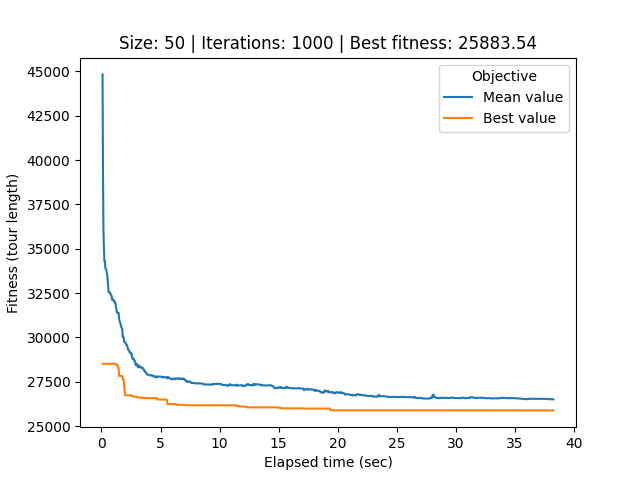

Values plotted in this chart, from the file beside it:
# Student number: r0758170
# Iteration, Elapsed time, Mean value, Best value, Cycle
0, 0.09103, 44828, 28512, 46, 35, 16, 4, 15, 47, 42, 11, 3, 19, 38, 10, 13, 7, 41, 14, 1, 43, 30, 9
1, 0.1275, 39494, 28512, 46, 35, 16, 4, 15, 47, 42, 11, 3, 19, 38, 10, 13, 7, 41, 14, 1, 43, 30, 9
2, 0.1665, 36062, 28512, 46, 35, 16, 4, 15, 47, 42, 11, 3, 19, 38, 10, 13, 7, 41, 14, 1, 43, 30, 9
3, 0.2067, 35041, 28512, 46, 35, 16, 4, 15, 47, 42, 11, 3, 19, 38, 10, 13, 7, 41, 14, 1, 43, 30, 9
4, 0.2484, 34297, 28512, 46, 35, 16, 4, 15, 47, 42, 11, 3, 19, 38, 10, 13, 7, 41, 14, 1, 43, 30, 9
5, 0.2903, 34294, 28512, 46, 35, 16, 4, 15, 47, 42, 11, 3, 19, 38, 10, 13, 7, 41, 14, 1, 43, 30, 9
6, 0.3292, 33895, 28512, 46, 35, 16, 4, 15, 47, 42, 11, 3, 19, 38, 10, 13, 7, 41, 14, 1, 43, 30, 9
7, 0.3677, 33857, 28512, 46, 35, 16, 4, 15, 47, 42, 11, 3, 19, 38, 10, 13, 7, 41, 14, 1, 43, 30, 9
8, 0.4058, 33830, 28512, 16, 4, 15, 47, 42, 11, 3, 19, 38, 10, 13, 7, 41, 14, 1, 43, 30, 9, 48, 6
9, 0.4462, 33641, 28512, 16, 4, 15, 47, 42, 11, 3, 19, 38, 10, 13, 7, 41, 14, 1, 43, 30, 9, 48, 6
10, 0.4863, 33536, 28512, 16, 4, 15, 47, 42, 11, 3, 19, 38, 10, 13, 7, 41, 14, 1, 43, 30, 9, 48, 6
11, 0.5234, 33247, 28512, 16, 4, 15, 47, 42, 11, 3, 19, 38, 10, 13, 7, 41, 14, 1, 43, 30, 9, 48, 6
12, 0.5603, 33005, 28512, 16, 4, 15, 47, 42, 11, 3, 19, 38, 10, 13, 7, 41, 14, 1, 43, 30, 9, 48, 6
13, 0.5986, 32591, 28512, 16, 4, 15, 47, 42, 11, 3, 19, 38, 10, 13, 7, 41, 14, 1, 43, 30, 9, 48, 6
14, 0.6363, 32527, 28512, 16, 4, 15, 47, 42, 11, 3, 19, 38, 10, 13, 7, 41, 14, 1, 43, 30, 9, 48, 6
15, 0.6748, 32518, 28512, 16, 4, 15, 47, 42, 11, 3, 19, 38, 10, 13, 7, 41, 14, 1, 43, 30, 9, 48, 6
16, 0.7148, 32537, 28512, 16, 4, 15, 47, 42, 11, 3, 19, 38, 10, 13, 7, 41, 14, 1, 43, 30, 9, 48, 6
17, 0.7538, 32484, 28512, 16, 4, 15, 47, 42, 11, 3, 19, 38, 10, 13, 7, 41, 14, 1, 43, 30, 9, 48, 6
18, 0.7914, 32404, 28512, 16, 4, 15, 47, 42, 11, 3, 19, 38, 10, 13, 7, 41, 14, 1, 43, 30, 9, 48, 6
19, 0.8289, 32345, 28512, 16, 4, 15, 47, 42, 11, 3, 19, 38, 10, 13, 7, 41, 14, 1, 43, 30, 9, 48, 6
20, 0.8664, 32333, 28512, 16, 4, 15, 47, 42, 11, 3, 19, 38, 10, 13, 7, 41, 14, 1, 43, 30, 9, 48, 6
21, 0.9057, 32113, 28512, 16, 4, 15, 47, 42, 11, 3, 19, 38, 10, 13, 7, 41, 14, 1, 43, 30, 9, 48, 6
22, 0.9455, 32124, 28512, 16, 4, 15, 47, 42, 11, 3, 19, 38, 10, 13, 7, 41, 14, 1, 43, 30, 9, 48, 6
23, 0.9835, 32145, 28512, 16, 4, 15, 47, 42, 11, 3, 19, 38, 10, 13, 7, 41, 14, 1, 43, 30, 9, 48, 6
24, 1.022, 32075, 28512, 16, 4, 15, 47, 42, 11, 3, 19, 38, 10, 13, 7, 41, 14, 1, 43, 30, 9, 48, 6
25, 1.059, 32075, 28512, 16, 4, 15, 47, 42, 11, 3, 19, 38, 10, 13, 7, 41, 14, 1, 43, 30, 9, 48, 6
26, 1.096, 31984, 28512, 16, 4, 15, 47, 42, 11, 3, 19, 38, 10, 13, 7, 41, 14, 1, 43, 30, 9, 48, 6
27, 1.137, 31987, 28512, 16, 4, 15, 47, 42, 11, 3, 19, 38, 10, 13, 7, 41, 14, 1, 43, 30, 9, 48, 6
28, 1.179, 31943, 28512, 16, 4, 15, 47, 42, 11, 3, 19, 38, 10, 13, 7, 41, 14, 1, 43, 30, 9, 48, 6
29, 1.216, 31754, 28465, 4, 15, 47, 42, 11, 3, 19, 38, 10, 13, 7, 41, 14, 1, 43, 30, 9, 48, 6, 49
30, 1.254, 31645, 28465, 4, 15, 47, 42, 11, 3, 19, 38, 10, 13, 7, 41, 14, 1, 43, 30, 9, 48, 6, 49
31, 1.293, 31420, 28465, 4, 15, 47, 42, 11, 3, 19, 38, 10, 13, 7, 41, 14, 1, 43, 30, 9, 48, 6, 49
32, 1.333, 31430, 28465, 4, 15, 47, 42, 11, 3, 19, 38, 10, 13, 7, 41, 14, 1, 43, 30, 9, 48, 6, 49
33, 1.374, 31382, 28405, 4, 15, 47, 42, 11, 3, 19, 38, 10, 13, 7, 41, 14, 1, 43, 30, 9, 48, 6, 49
34, 1.415, 31366, 28268, 4, 15, 47, 42, 11, 3, 19, 38, 10, 13, 7, 41, 14, 1, 43, 30, 9, 48, 6, 49
35, 1.452, 31385, 28268, 4, 15, 47, 42, 11, 3, 19, 38, 10, 13, 7, 41, 14, 1, 43, 30, 9, 48, 6, 49
36, 1.492, 31061, 27830, 4, 15, 47, 42, 11, 3, 19, 38, 10, 13, 7, 41, 14, 1, 43, 30, 9, 48, 6, 49
37, 1.53, 30940, 27830, 4, 15, 47, 42, 11, 3, 19, 38, 10, 13, 7, 41, 14, 1, 43, 30, 9, 48, 6, 49
38, 1.568, 30839, 27830, 4, 15, 47, 42, 11, 3, 19, 38, 10, 13, 7, 41, 14, 1, 43, 30, 9, 48, 6, 49
39, 1.607, 30796, 27830, 4, 15, 47, 42, 11, 3, 19, 38, 10, 13, 7, 41, 14, 1, 43, 30, 9, 48, 6, 49
40, 1.648, 30681, 27830, 4, 15, 47, 42, 11, 3, 19, 38, 10, 13, 7, 41, 14, 1, 43, 30, 9, 48, 6, 49
41, 1.685, 30562, 27830, 4, 15, 47, 42, 11, 3, 19, 38, 10, 13, 7, 41, 14, 1, 43, 30, 9, 48, 6, 49
42, 1.722, 30521, 27830, 4, 15, 47, 42, 11, 3, 19, 38, 10, 13, 7, 41, 14, 1, 43, 30, 9, 48, 6, 49
43, 1.76, 30445, 27830, 4, 15, 47, 42, 11, 3, 19, 38, 10, 13, 7, 41, 14, 1, 43, 30, 9, 48, 6, 49
44, 1.799, 30038, 27626, 15, 47, 42, 11, 3, 19, 38, 10, 13, 7, 41, 14, 1, 43, 30, 48, 6, 22, 49, 9
45, 1.838, 30044, 27626, 15, 47, 42, 11, 3, 19, 38, 10, 13, 7, 41, 14, 1, 43, 30, 48, 6, 22, 49, 9
46, 1.88, 29979, 27621, 15, 47, 42, 11, 3, 19, 38, 10, 13, 7, 41, 14, 1, 43, 30, 48, 6, 22, 49, 9
47, 1.919, 29747, 27230, 15, 47, 42, 11, 3, 19, 38, 10, 13, 7, 41, 14, 1, 43, 30, 9, 48, 6, 49, 22
48, 1.958, 29742, 27011, 15, 47, 42, 11, 3, 19, 38, 10, 13, 7, 41, 14, 1, 43, 30, 9, 48, 6, 49, 22
49, 1.997, 29711, 26740, 15, 47, 42, 11, 3, 19, 38, 10, 13, 7, 41, 14, 1, 43, 30, 9, 48, 6, 49, 22
50, 2.035, 29702, 26740, 15, 47, 42, 11, 3, 19, 38, 10, 13, 7, 41, 14, 1, 43, 30, 9, 48, 6, 49, 22
51, 2.076, 29641, 26740, 15, 47, 42, 11, 3, 19, 38, 10, 13, 7, 41, 14, 1, 43, 30, 9, 48, 6, 49, 22
52, 2.116, 29571, 26740, 15, 47, 42, 11, 3, 19, 38, 10, 13, 7, 41, 14, 1, 43, 30, 9, 48, 6, 49, 22
53, 2.156, 29560, 26740, 15, 47, 42, 11, 3, 19, 38, 10, 13, 7, 41, 14, 1, 43, 30, 9, 48, 6, 49, 22
54, 2.194, 29500, 26740, 15, 47, 42, 11, 3, 19, 38, 10, 13, 7, 41, 14, 1, 43, 30, 9, 48, 6, 49, 22
55, 2.233, 29358, 26740, 15, 47, 42, 11, 3, 19, 38, 10, 13, 7, 41, 14, 1, 43, 30, 9, 48, 6, 49, 22
56, 2.272, 29294, 26740, 15, 47, 42, 11, 3, 19, 38, 10, 13, 7, 41, 14, 1, 43, 30, 9, 48, 6, 49, 22
57, 2.312, 29289, 26740, 15, 47, 42, 11, 3, 19, 38, 10, 13, 7, 41, 14, 1, 43, 30, 9, 48, 6, 49, 22
58, 2.356, 29221, 26740, 15, 47, 42, 11, 3, 19, 38, 10, 13, 7, 41, 14, 1, 43, 30, 9, 48, 6, 49, 22
... 941 more rows
